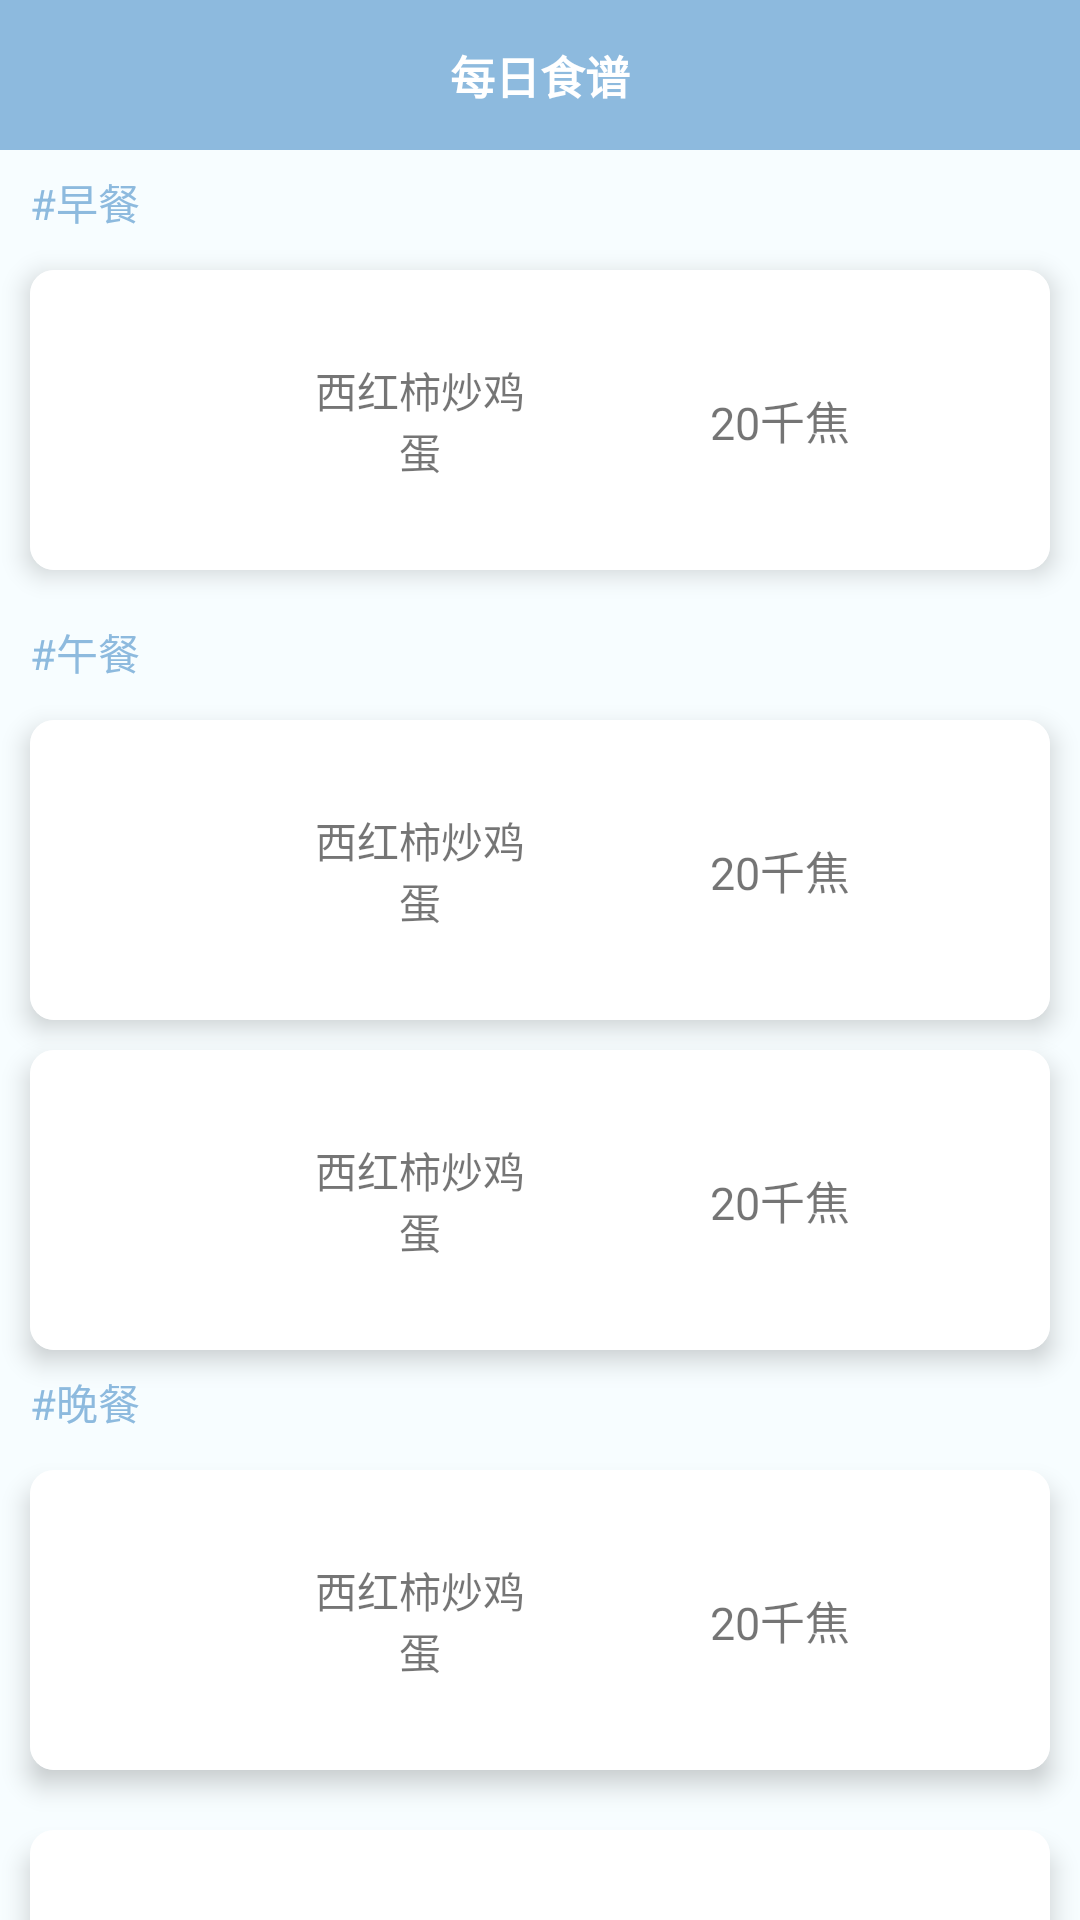

The Android layout XML behind this screen, and the referenced resources:
<!-- AndroidManifest.xml: application theme AppTheme -->
<!-- res/layout/activity_suggest_daily.xml -->
<?xml version="1.0" encoding="utf-8"?>
<LinearLayout xmlns:android="http://schemas.android.com/apk/res/android"
    xmlns:app="http://schemas.android.com/apk/res-auto"
    xmlns:tools="http://schemas.android.com/tools"
    android:layout_width="match_parent"
    android:layout_height="match_parent"
    android:background="#f7fdff"
    android:orientation="vertical"
    tools:context="com.example.administrator.kalulli.ui.suggest.SuggestDailyActivity">

    <RelativeLayout
        android:layout_width="match_parent"
        android:layout_height="50dp"
        android:background="@color/colorPrimary">

        <ImageView
            android:id="@+id/back_daily_img"
            android:layout_width="wrap_content"
            android:layout_height="wrap_content"
            android:layout_alignParentStart="true"
            android:layout_centerVertical="true"
            android:layout_marginStart="12dp"
            app:srcCompat="@drawable/ic_arrow_back_black_24dp" />

        <TextView
            android:id="@+id/textView3"
            android:layout_width="wrap_content"
            android:layout_height="match_parent"
            android:layout_alignParentBottom="true"
            android:layout_centerHorizontal="true"
            android:gravity="center"
            android:text="每日食谱"
            android:textColor="@color/colorWhite"
            android:textSize="15sp"
            android:textStyle="bold" />

    </RelativeLayout>

    <TextView
        android:layout_width="match_parent"
        android:layout_height="25dp"
        android:layout_marginLeft="10dp"
        android:layout_marginRight="10dp"
        android:layout_marginTop="5dp"
        android:gravity="center_vertical"
        android:text="#早餐"
        android:textColor="@color/colorPrimary" />

    <android.support.v7.widget.CardView xmlns:android="http://schemas.android.com/apk/res/android"
        xmlns:app="http://schemas.android.com/apk/res-auto"
        android:layout_width="match_parent"
        android:layout_height="100dp"
        android:layout_margin="10dp"
        app:cardCornerRadius="8dp"
        app:cardElevation="5dp">

        <LinearLayout
            android:layout_width="match_parent"
            android:layout_height="match_parent"
            android:background="@color/colorWhite"
            android:orientation="horizontal"
            android:padding="10dp"
            android:weightSum="4">

            <ImageView
                android:id="@+id/morning_image"
                android:layout_width="0dp"
                android:layout_height="match_parent"
                android:layout_weight="1"
                android:src="@mipmap/ic_launcher" />

            <TextView
                android:id="@+id/morning_name"
                android:layout_width="0dp"
                android:layout_height="match_parent"
                android:layout_weight="1"
                android:gravity="center"
                android:text="西红柿炒鸡蛋" />

            <TextView
                android:id="@+id/morning_number"
                android:layout_width="0dp"
                android:layout_height="match_parent"
                android:layout_weight="2"
                android:gravity="center"
                android:text="20千焦"
                android:textSize="15sp" />
        </LinearLayout>
    </android.support.v7.widget.CardView>

    <TextView
        android:layout_width="match_parent"
        android:layout_height="25dp"
        android:layout_marginLeft="10dp"
        android:layout_marginRight="10dp"
        android:layout_marginTop="5dp"
        android:gravity="center_vertical"
        android:text="#午餐"
        android:textColor="@color/colorPrimary" />

    <android.support.v7.widget.CardView xmlns:android="http://schemas.android.com/apk/res/android"
        xmlns:app="http://schemas.android.com/apk/res-auto"
        android:layout_width="match_parent"
        android:layout_height="100dp"
        android:layout_margin="10dp"
        app:cardCornerRadius="8dp"
        app:cardElevation="5dp">

        <LinearLayout
            android:layout_width="match_parent"
            android:layout_height="match_parent"
            android:background="@color/colorWhite"
            android:orientation="horizontal"
            android:padding="10dp"
            android:weightSum="4">

            <ImageView
                android:id="@+id/afternoon1_image"
                android:layout_width="0dp"
                android:layout_height="match_parent"
                android:layout_weight="1"
                android:src="@mipmap/ic_launcher" />

            <TextView
                android:id="@+id/afternoon1_name"
                android:layout_width="0dp"
                android:layout_height="match_parent"
                android:layout_weight="1"
                android:gravity="center"
                android:text="西红柿炒鸡蛋" />

            <TextView
                android:id="@+id/afternoon1_number"
                android:layout_width="0dp"
                android:layout_height="match_parent"
                android:layout_weight="2"
                android:gravity="center"
                android:text="20千焦"
                android:textSize="15sp" />
        </LinearLayout>
    </android.support.v7.widget.CardView>
    <android.support.v7.widget.CardView xmlns:android="http://schemas.android.com/apk/res/android"
        xmlns:app="http://schemas.android.com/apk/res-auto"
        android:layout_width="match_parent"
        android:layout_height="100dp"
        android:layout_marginLeft="10dp"
        android:layout_marginRight="10dp"
        app:cardCornerRadius="8dp"
        app:cardElevation="5dp">

        <LinearLayout
            android:layout_width="match_parent"
            android:layout_height="match_parent"
            android:background="@color/colorWhite"
            android:orientation="horizontal"
            android:padding="10dp"
            android:weightSum="4">

            <ImageView
                android:id="@+id/afternoon2_image"
                android:layout_width="0dp"
                android:layout_height="match_parent"
                android:layout_weight="1"
                android:src="@mipmap/ic_launcher" />

            <TextView
                android:id="@+id/afternoon2_name"
                android:layout_width="0dp"
                android:layout_height="match_parent"
                android:layout_weight="1"
                android:gravity="center"
                android:text="西红柿炒鸡蛋" />

            <TextView
                android:id="@+id/afternoon2_number"
                android:layout_width="0dp"
                android:layout_height="match_parent"
                android:layout_weight="2"
                android:gravity="center"
                android:text="20千焦"
                android:textSize="15sp" />
        </LinearLayout>
    </android.support.v7.widget.CardView>
    <TextView
        android:layout_width="match_parent"
        android:layout_height="25dp"
        android:layout_marginLeft="10dp"
        android:layout_marginRight="10dp"
        android:layout_marginTop="5dp"
        android:gravity="center_vertical"
        android:text="#晚餐"
        android:textColor="@color/colorPrimary" />

    <android.support.v7.widget.CardView xmlns:android="http://schemas.android.com/apk/res/android"
        xmlns:app="http://schemas.android.com/apk/res-auto"
        android:layout_width="match_parent"
        android:layout_height="100dp"
        android:layout_margin="10dp"
        app:cardCornerRadius="8dp"
        app:cardElevation="5dp">

        <LinearLayout
            android:layout_width="match_parent"
            android:layout_height="match_parent"
            android:background="@color/colorWhite"
            android:orientation="horizontal"
            android:padding="10dp"
            android:weightSum="4">

            <ImageView
                android:id="@+id/evening_image"
                android:layout_width="0dp"
                android:layout_height="match_parent"
                android:layout_weight="1"
                android:src="@mipmap/ic_launcher" />

            <TextView
                android:id="@+id/evening_name"
                android:layout_width="0dp"
                android:layout_height="match_parent"
                android:layout_weight="1"
                android:gravity="center"
                android:text="西红柿炒鸡蛋" />

            <TextView
                android:id="@+id/evening_number"
                android:layout_width="0dp"
                android:layout_height="match_parent"
                android:layout_weight="2"
                android:gravity="center"
                android:text="20千焦"
                android:textSize="15sp" />
        </LinearLayout>
    </android.support.v7.widget.CardView>
    <android.support.v7.widget.CardView xmlns:android="http://schemas.android.com/apk/res/android"
        android:layout_width="match_parent"
        xmlns:app="http://schemas.android.com/apk/res-auto"
        app:cardCornerRadius="8dp"
        app:cardElevation="5dp"
        android:layout_margin="10dp"
        android:layout_height="80dp">
        <TextView
            android:id="@+id/sum_tv"
            android:textSize="20dp"
            android:gravity="center"
            android:text="总计 205千焦,祝您饮食愉快"
            android:background="@color/colorWhite"
            android:layout_width="match_parent"
            android:layout_height="match_parent" />
    </android.support.v7.widget.CardView>
</LinearLayout>
<!-- resources referenced by this layout -->
<resources>
  <color name="colorPrimary">#8dbade</color>
  <color name="colorWhite">#FFFF</color>
  <style name="AppTheme" parent="Theme.AppCompat.Light.NoActionBar">
          
          <item name="colorPrimary">@color/colorPrimary</item>
          <item name="colorPrimaryDark">@color/colorPrimaryDark</item>
          <item name="colorAccent">@color/colorAccent</item>
      </style>
  <color name="colorPrimaryDark">#8dbade</color>
  <color name="colorAccent">#779dd1</color>
</resources>
